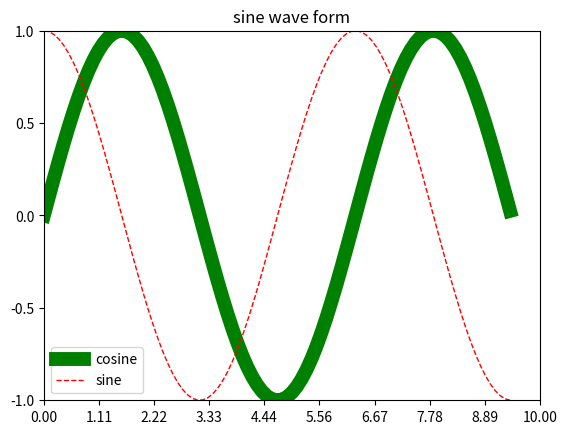

Source code (Python):
# -*- coding: UTF-8 -*-
"""
[redacted]
@file:testsin.py
@time:2020/03/23
"""
import numpy as np
import matplotlib.pyplot as plt

x = np.arange(0, 3 * np.pi, 0.1)
ys = np.sin(x)
yc = np.cos(x)

plt.title("sine wave form")

# plt.plot(x, ys,'r')
# plt.plot(x, yc,'b')
plt.plot(x, ys, color="green", linewidth=10, linestyle="-", label='cosine') #以键值的形式添加内容
plt.plot(x, yc, color="red", linewidth=1, linestyle="--", label='sine')
plt.legend(loc="lower left")

""""
	best
	upper right
	upper left
	lower left
	lower right
	right
	center left
	center right
	lower center
	upper center
	center
"""
# 设置横轴的上下限
plt.xlim(0, 3 * np.pi)

# 设置横轴记号
plt.xticks(np.linspace(0, 10, 10, endpoint=True))

# 设置纵轴的上下限
plt.ylim(-1.0, 1.0)

# 设置纵轴记号
plt.yticks(np.linspace(-1, 1, 5, endpoint=True))

plt.show()

if __name__ == '__main__':
    pass
